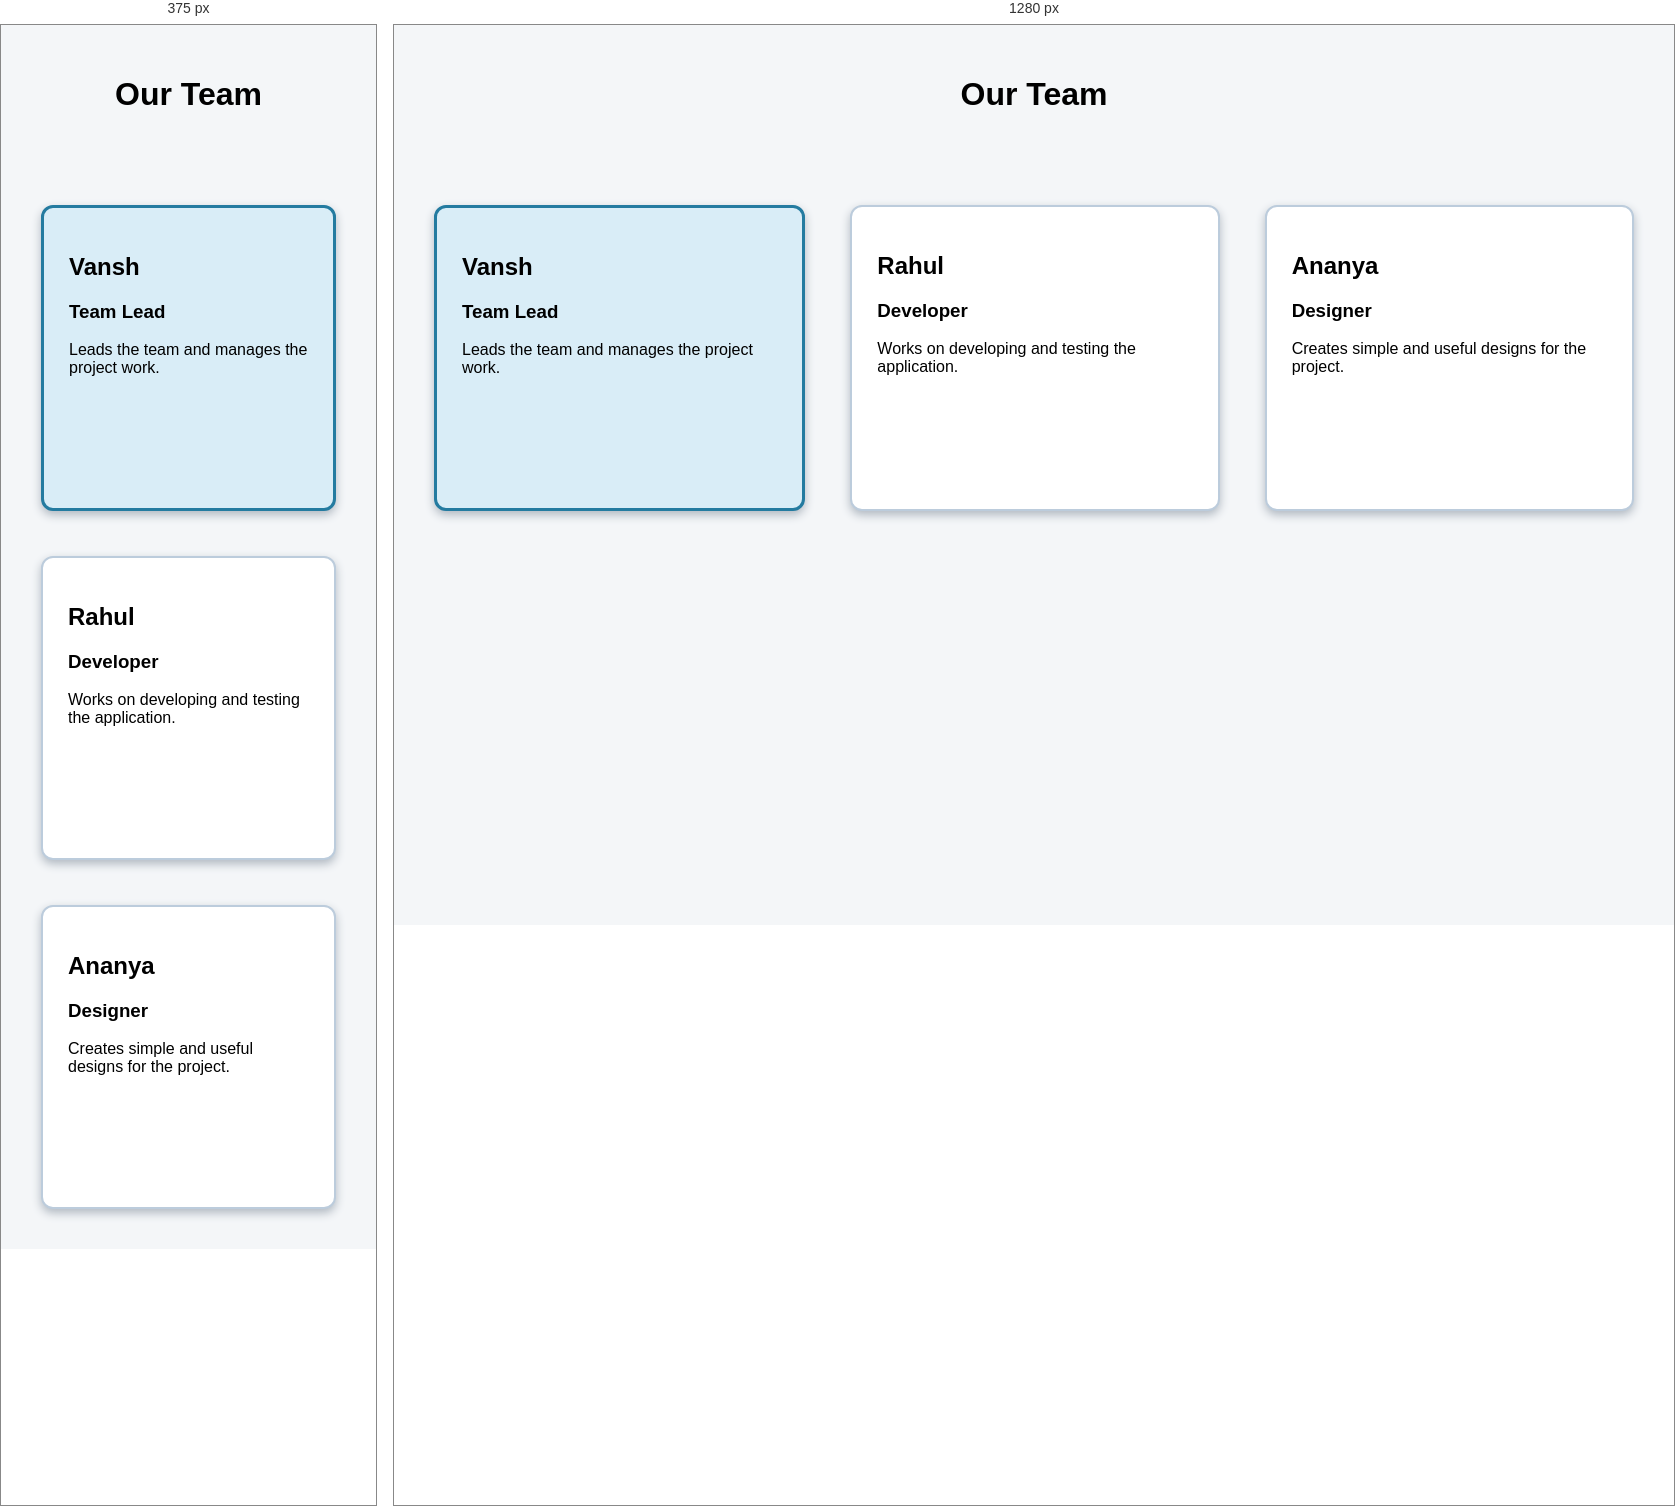
Rendered at 375 px and 1280 px, left to right.

<!-- file: 03_team_members.html -->
<!DOCTYPE html>
<html>
<head>
    <title>Team Members</title>
    <style>
        body {
            font-family: Arial, sans-serif;
            margin: 0;
            background-color: #f4f6f8;
        }

        h1 {
            text-align: center;
            padding: 30px;
        }

        .team {
            display: flex;
            gap: 25px;
            padding: 30px;
        }

        .card {
            flex: 1;
            padding: 25px;
            margin: 10px;
            border: 2px solid #bcccdc;
            border-radius: 12px;
            box-shadow: 0 4px 10px #b0b8c1;
            background-color: white;
            min-height: 250px;
        }

        .lead {
            background-color: #d9edf7;
            border: 3px solid #247ba0;
        }

        @media (max-width: 600px) {
            .team {
                flex-direction: column;
            }
        }
    </style>
</head>
<body>

<h1>Our Team</h1>

<div class="team">
    <div class="card lead">
        <h2>Vansh</h2>
        <h3>Team Lead</h3>
        <p>Leads the team and manages the project work.</p>
    </div>

    <div class="card">
        <h2>Rahul</h2>
        <h3>Developer</h3>
        <p>Works on developing and testing the application.</p>
    </div>

    <div class="card">
        <h2>Ananya</h2>
        <h3>Designer</h3>
        <p>Creates simple and useful designs for the project.</p>
    </div>
</div>

</body>
</html>